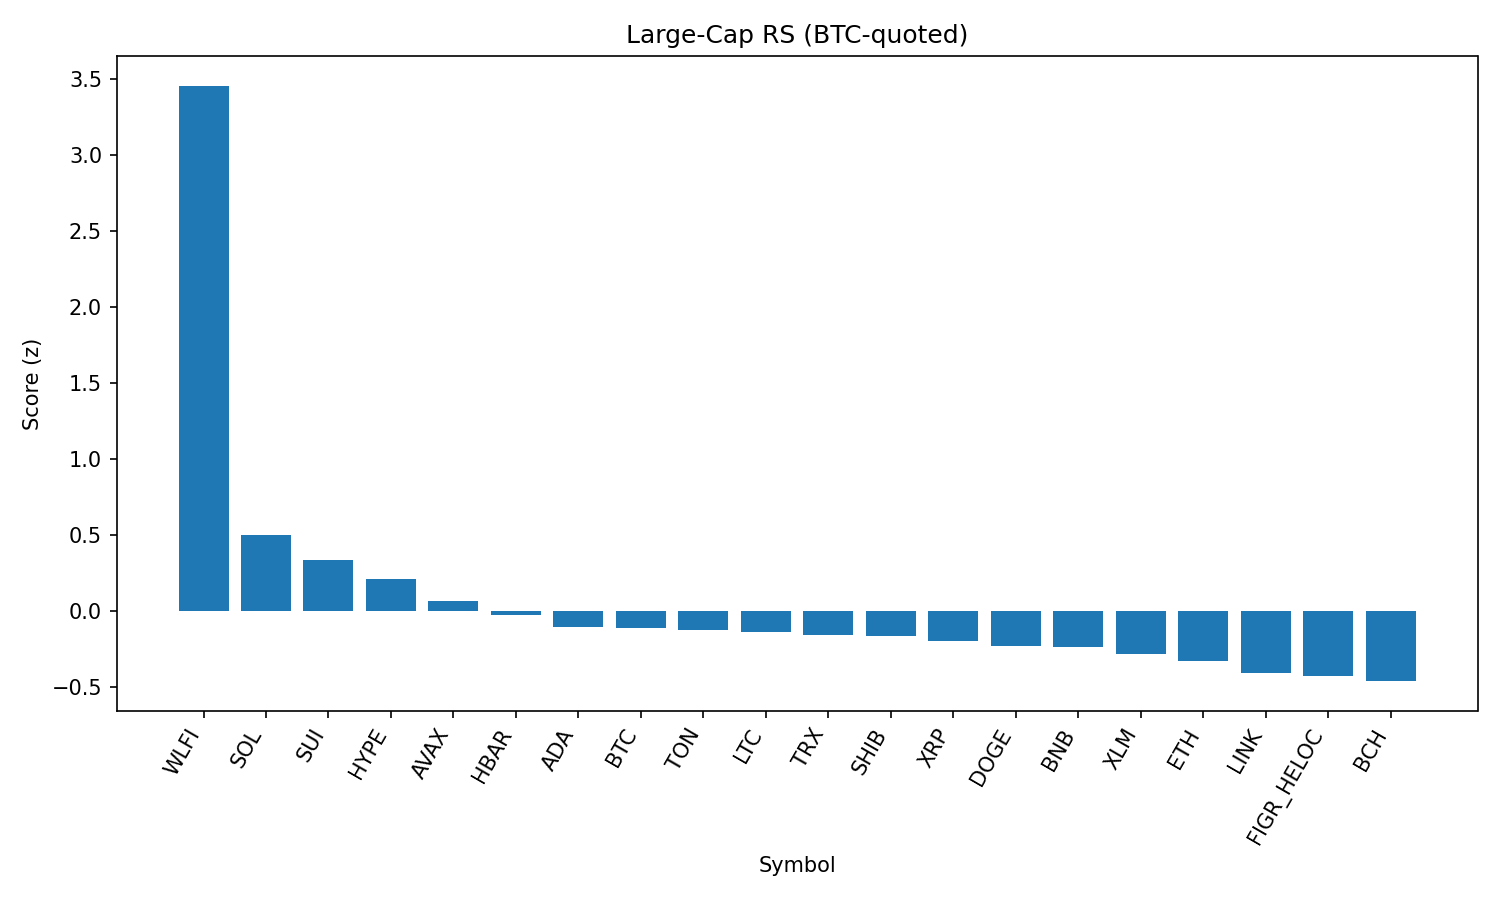

The file beside this chart, header and first rows:
rank, name, symbol, price_btc, price_usd, pct_1h_btc, pct_24h_btc, pct_7d_btc, market_cap_rank, market_cap_usd, volume_usd, score
1, World Liberty Financial, WLFI, 2.06e-06, 0.228, 1.379, 24.56, 0.0, 33, 6224018537, 1021313179, 3.455
2, Solana, SOL, 0.001833, 202.6, 0.5409, -0.5798, -2.715, 6, 109912287187, 3128500181, 0.4984
3, Sui, SUI, 3.048e-05, 3.37, 0.3582, -0.3909, -0.07276, 19, 12027012104, 428434205, 0.3329
4, Hyperliquid, HYPE, 0.0004228, 46.74, 0.2217, -1.337, 3.409, 17, 12654940994, 185294509, 0.2071
5, Avalanche, AVAX, 0.0002216, 24.49, 0.09726, 0.7628, 1.034, 23, 10347329839, 263516002, 0.06782
6, Hedera, HBAR, 1.96e-06, 0.217, 0.2723, -0.4272, -5.918, 25, 9197275371, 84780992, -0.02692
7, Cardano, ADA, 7.45e-06, 0.8233, 0.1303, -0.6898, -2.223, 11, 30053516170, 844619341, -0.1033
8, Bitcoin, BTC, 1.0, 110526, 0.0, 0.0, 0.0, 1, 2201435021183, 19550344759, -0.11
9, Toncoin, TON, 2.779e-05, 3.07, 0.1225, -0.1674, -3.285, 30, 7891223342, 99076359, -0.1262
10, Litecoin, LTC, 0.00102, 112.7, -0.005689, 0.5422, -0.0823, 28, 8596035087, 270974789, -0.1414
11, TRON, TRX, 2.91e-06, 0.3213, 0.3022, -2.749, -6.663, 10, 30414440712, 1534018826, -0.1558
12, Shiba Inu, SHIB, 1.1161e-10, 1.234e-05, 0.06212, -0.287, -1.839, 31, 7273893283, 106747677, -0.1656
13, XRP, XRP, 2.552e-05, 2.82, 0.02057, 0.4026, -2.411, 4, 168154484050, 1645811187, -0.1967
14, Dogecoin, DOGE, 1.96e-06, 0.2169, 0.002868, -0.1025, -1.655, 9, 32700727997, 1009432123, -0.2289
15, BNB, BNB, 0.007801, 862.3, -0.07368, 1.147, -1.051, 5, 120027985193, 959917948, -0.2366
16, Stellar, XLM, 3.24e-06, 0.3581, -0.008409, -0.1543, -2.331, 22, 11359150923, 88722660, -0.2799
17, Ethereum, ETH, 0.03882, 4291, -0.007095, -0.3452, -4.671, 2, 518017466044, 14691629156, -0.3291
18, Chainlink, LINK, 0.000202, 22.33, 0.0322, -0.3028, -6.846, 13, 15145091131, 480054433, -0.4056
19, Figure Heloc, FIGR_HELOC, 9.05e-06, 1.0, -0.1452, -0.1098, -1.011, 18, 12245407396, 501484, -0.4263
20, Bitcoin Cash, BCH, 0.00538, 594.7, -0.277, -2.093, 6.235, 20, 11847375082, 406958644, -0.4614
21, Cronos, CRO, 2.41e-06, 0.2665, -0.3187, -1.545, -12.59, 26, 8956852354, 68107716, -1.229
